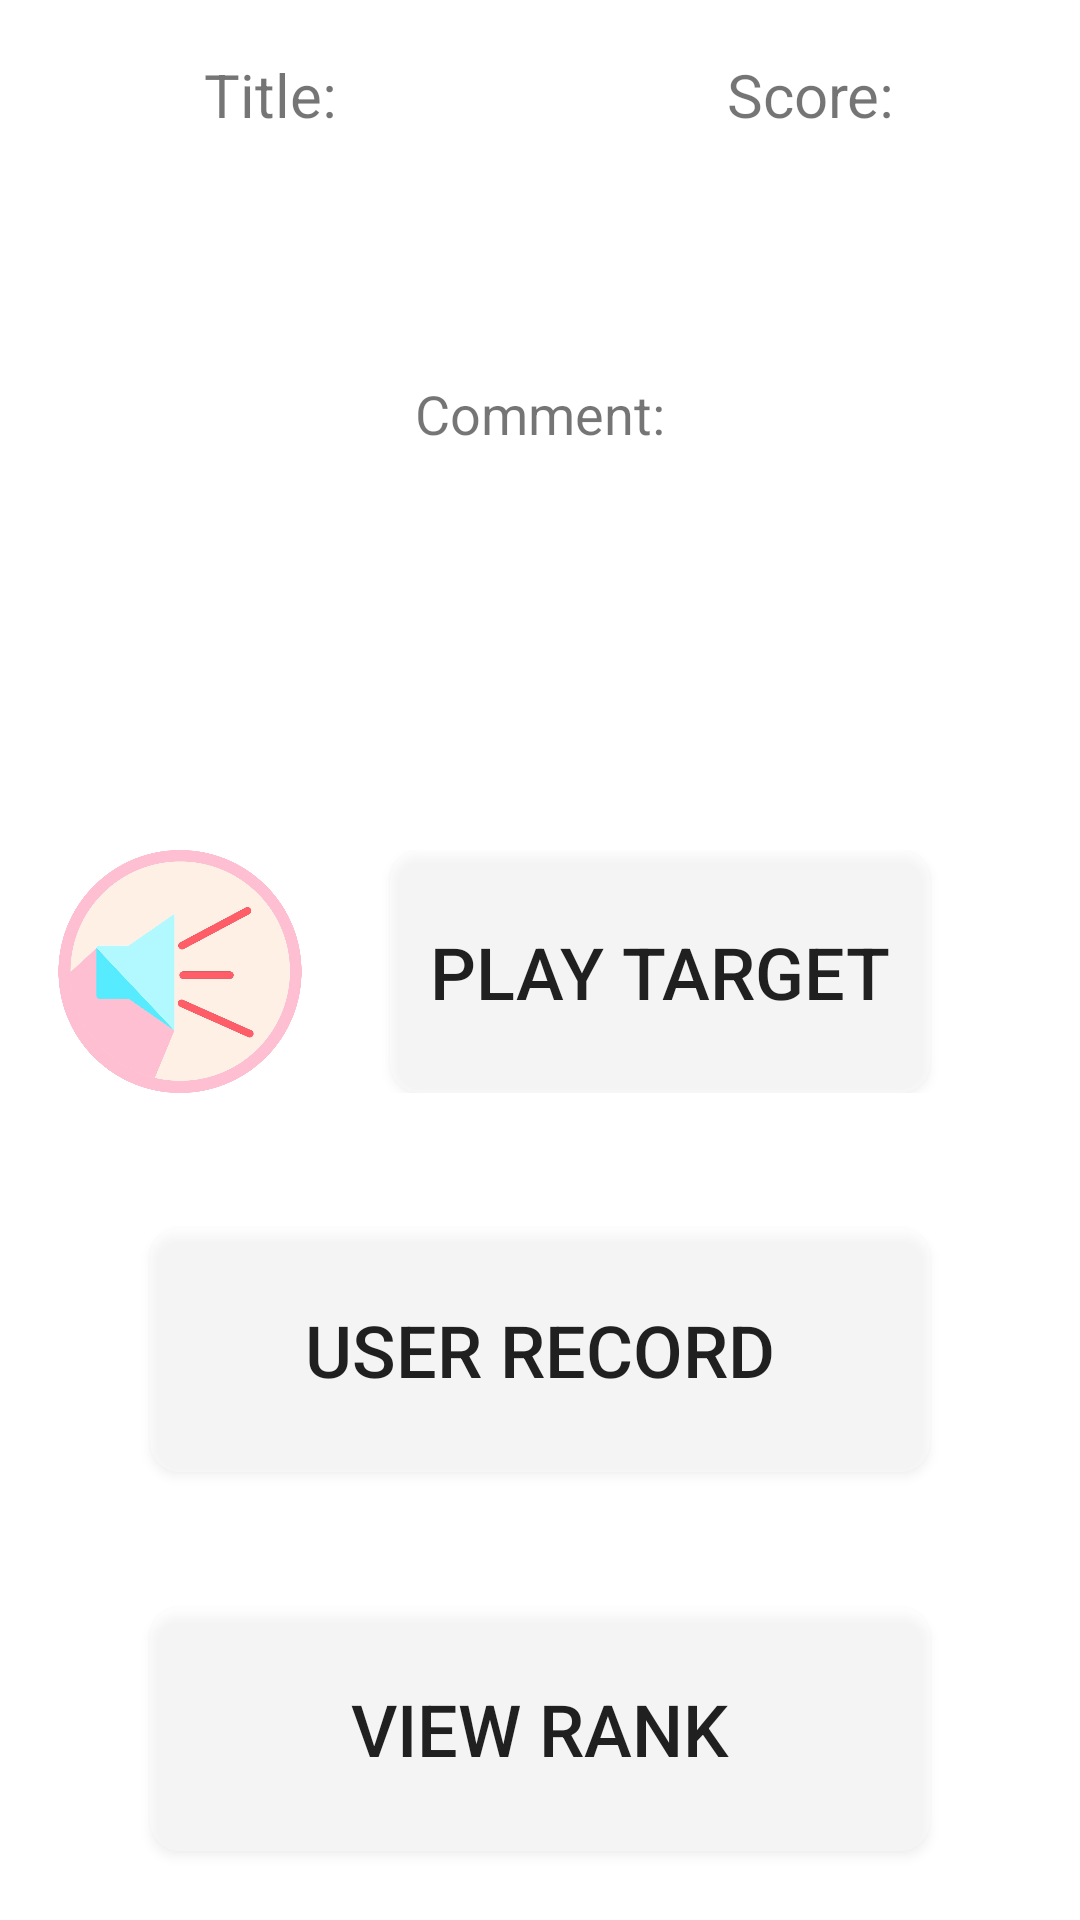

Layout XML and referenced resources for this Android screen:
<!-- AndroidManifest.xml: fallback theme Theme.MaterialComponents.DayNight.NoActionBar -->
<!-- res/layout/fragment_user_main.xml -->
<?xml version="1.0" encoding="utf-8"?>
<LinearLayout xmlns:android="http://schemas.android.com/apk/res/android"
    android:orientation="vertical" android:layout_width="match_parent"
    android:layout_height="match_parent">

    <View
        android:layout_width="fill_parent"
        android:layout_height="0dip"
        android:layout_weight="4"
        android:background="@android:color/transparent"
        />

    <LinearLayout android:orientation="horizontal"
        android:layout_width="match_parent"
        android:layout_height="0dip"
        android:layout_weight="7">
    <TextView
        android:text="Title:"
        android:layout_width="0dip"
        android:layout_weight="50"
        android:layout_height="match_parent"
        android:textAlignment="center"
        android:textSize="20dp" />
        <TextView
            android:text="Score:"
            android:layout_width="0dip"
            android:layout_weight="50"
            android:layout_height="match_parent"
            android:textAlignment="center"
            android:textSize="20dp" />
    </LinearLayout>

    <LinearLayout android:orientation="horizontal"
        android:layout_width="match_parent"
        android:layout_height="0dip"
        android:layout_weight="15">
    <TextView
        android:id="@+id/user_view_title"
        android:layout_width="0dip"
        android:layout_weight="50"
        android:layout_height="match_parent"
        android:textAlignment="center"
        android:textSize="45dp"
        android:textStyle="bold"
        />
        <TextView
            android:id="@+id/user_view_score"
            android:layout_width="0dip"
            android:layout_weight="50"
            android:layout_height="match_parent"
            android:textAlignment="center"
            android:textSize="45dp"
            android:textStyle="bold"
            />
    </LinearLayout>>


    <View
        android:layout_width="fill_parent"
        android:layout_height="0dip"
        android:layout_weight="2"
        android:background="@android:color/transparent"
        />



    <TextView
        android:text="Comment:"
        android:layout_width="match_parent"
        android:layout_weight="10"
        android:layout_height="0dip"
        android:textAlignment="center"
        android:textSize="18dp"

        />

    <TextView
        android:id="@+id/user_view_comment"
        android:layout_width="match_parent"
        android:layout_weight="25"
        android:layout_height="0dip"
        android:textAlignment="center"
        android:textStyle="italic"
        android:textSize="22dp"
        />


    <View
        android:layout_width="fill_parent"
        android:layout_height="0dip"
        android:layout_weight="0"
        android:background="@android:color/transparent"
        />

    <LinearLayout android:orientation="horizontal"
        android:layout_width="match_parent"
        android:layout_height="0dip"
        android:layout_weight="18">
        <ImageView
            android:layout_height="match_parent"
            android:layout_width="0dip"
            android:layout_weight="40"
            android:src="@drawable/play"
            >
        </ImageView>
        <Button
            android:layout_width="0dip"
            android:layout_height="match_parent"
            android:layout_weight="60"
            android:text="Play Target"
            android:id="@+id/btn_play_target_user"
            android:textSize="24dp"
            android:background="@drawable/btn_bg"
            android:layout_marginRight="50dp"
            android:layout_marginLeft="10dp"
            />
    </LinearLayout>
    <View
        android:layout_width="fill_parent"
        android:layout_height="0dip"
        android:layout_weight="10"
        android:background="@android:color/transparent"
        />
    <Button
        android:layout_width="fill_parent"
        android:layout_height="0dip"
        android:layout_weight="18"
        android:text="User Record"
        android:textSize="24dp"
        android:id="@+id/btn_try_user"
        android:background="@drawable/btn_bg"
        android:layout_marginRight="50dp"
        android:layout_marginLeft="50dp"/>
    
    <View
        android:layout_width="fill_parent"
        android:layout_height="0dip"
        android:layout_weight="10"
        android:background="@android:color/transparent"
        />


    <Button
        android:layout_width="fill_parent"
        android:layout_height="0dip"
        android:layout_weight="18"
        android:textSize="24dp"
        android:text="View Rank"
        android:id="@+id/btn_viewrank_user"
        android:background="@drawable/btn_bg"
        android:layout_marginRight="50dp"
        android:layout_marginLeft="50dp"/>
    <View
        android:layout_width="fill_parent"
        android:layout_height="0dip"
        android:layout_weight="5"
        android:background="@android:color/transparent"
        />
</LinearLayout>
<!-- resources referenced by this layout -->
<resources>
  <!-- drawable btn_bg (drawable) -->
  <?xml version="1.0" encoding="utf-8"?>
  <selector xmlns:android="http://schemas.android.com/apk/res/android">
  
      <item android:drawable="@drawable/selected" android:state_pressed="true"/>
      
      <item android:drawable="@drawable/focused" android:state_focused="true"/>
      
      <item android:drawable="@drawable/normal"/>
  </selector>
  <!-- drawable play: png bitmap (drawable, 301848 bytes) -->
  <!-- drawable selected (drawable) -->
  <shape xmlns:android="http://schemas.android.com/apk/res/android">
      <solid android:color="@color/btn_selected"/>
      <corners android:radius="10dip"/>
  </shape>
  <!-- drawable focused (drawable) -->
  <shape xmlns:android="http://schemas.android.com/apk/res/android">
      <solid android:color="@color/btn_focused"/>
      <corners android:radius="10dip"/>
  </shape>
  <!-- drawable normal (drawable) -->
  <shape xmlns:android="http://schemas.android.com/apk/res/android">
      <solid android:color="@color/btn_normal"/>
      <corners android:radius="10dip"/>
  </shape>
  <color name="btn_selected">#9999ff</color>
  <color name="btn_focused">#ff3300</color>
  <color name="btn_normal">#4fffffff</color>
</resources>
